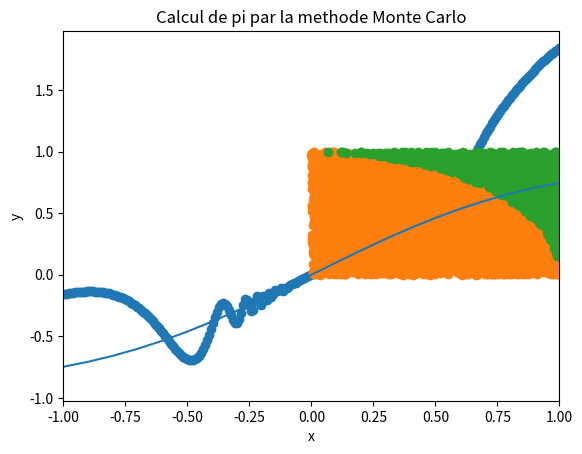

The script that saved this image:
#!/usr/bin/env python
# -*- coding: utf-8 -*-


# TODO: Importez vos modules ici
import numpy as np
import matplotlib.pyplot as plt
import scipy.integrate as integrate


# TODO: Définissez vos fonctions ici (il en manque quelques unes)
def linear_values() -> np.ndarray:
    return np.linspace(-1.3, 2.5, num=64)


def coordinate_conversion(cartesian_coordinates: np.ndarray) -> np.ndarray:
    return np.array([(np.sqrt(c[0] ** 2 + c[1] ** 2), np.arctan2(c[1], c[0])) for c in cartesian_coordinates])


def find_closest_index(values: np.ndarray, number: float) -> int:
    return np.abs(values - number).argmin()


def create_plot():
    x = np.linspace(-1, 1, num=250)
    y = x**2 * np.sin(1/x**2) + x

    plt.scatter(x, y)
    plt.xlim((-1, 1))
    plt.title("Exercice 4")
    plt.xlabel("x")
    plt.ylabel("y")
    plt.show()


def monte_carlo(iteration: int=5000) -> float:
    """
    #Solution optimale
    x = np.random.rand(itt)
    y = np.random.rand(itt)
    r = np.sqrt((x ** 2) + (y ** 2))
    ratio = np.count_nonzero(r <= 1)/itt
    return ratio*4
    """

    x_inside_dots = []
    y_inside_dots = []
    x_outside_dots = []
    y_outside_dots = []
    for i in range(iteration):
        x = np.random.random()
        y = np.random.random()
        if np.sqrt(x**2 + y**2) <= 1.0:
            x_inside_dots.append(x)
            y_inside_dots.append(y)
        else:
            x_outside_dots.append(x)
            y_outside_dots.append(y)

    plt.scatter(x_inside_dots, y_inside_dots)
    plt.scatter(x_outside_dots, y_outside_dots)
    plt.title("Calcul de pi par la methode Monte Carlo")
    plt.xlabel("x")
    plt.ylabel("y")
    plt.show()

    return float(len(x_inside_dots)) / iteration * 4


def integrate_and_plt():
    result_inf = integrate.quad(lambda x: np.exp(-x**2), -np.inf, np.inf)

    x = np.arange(-4, 4, 0.1)
    y = [integrate.quad(lambda x: np.exp(-x**2), 0, value)[0] for value in x]

    plt.plot(x, y)
    plt.show()

    return result_inf


if __name__ == '__main__':
    # TODO: Appelez vos fonctions ici
    print(linear_values())
    print(coordinate_conversion(np.array([(0, 0), (10, 10), (2, -1)])))
    print(find_closest_index(np.array([1, 3, 8, 10]), 9.5))
    create_plot()
    print(monte_carlo())
    print(integrate_and_plt())
